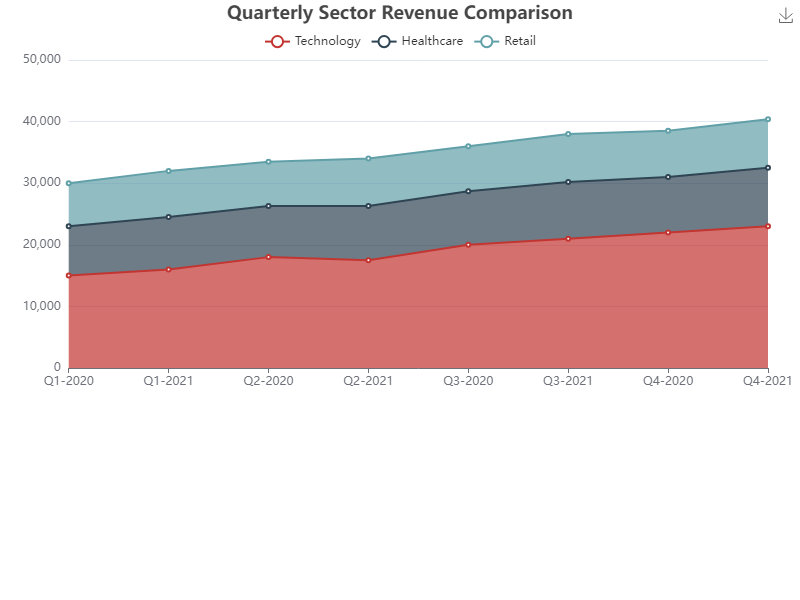

The file beside this chart, header and first rows:
Quarter, Technology, Healthcare, Retail
Q1-2020, 15000, 8000, 7000
Q1-2021, 16000, 8500, 7500
Q2-2020, 18000, 8300, 7200
Q2-2021, 17500, 8800, 7700
Q3-2020, 20000, 8700, 7300
Q3-2021, 21000, 9200, 7800
Q4-2020, 22000, 9000, 7500
Q4-2021, 23000, 9500, 7900
